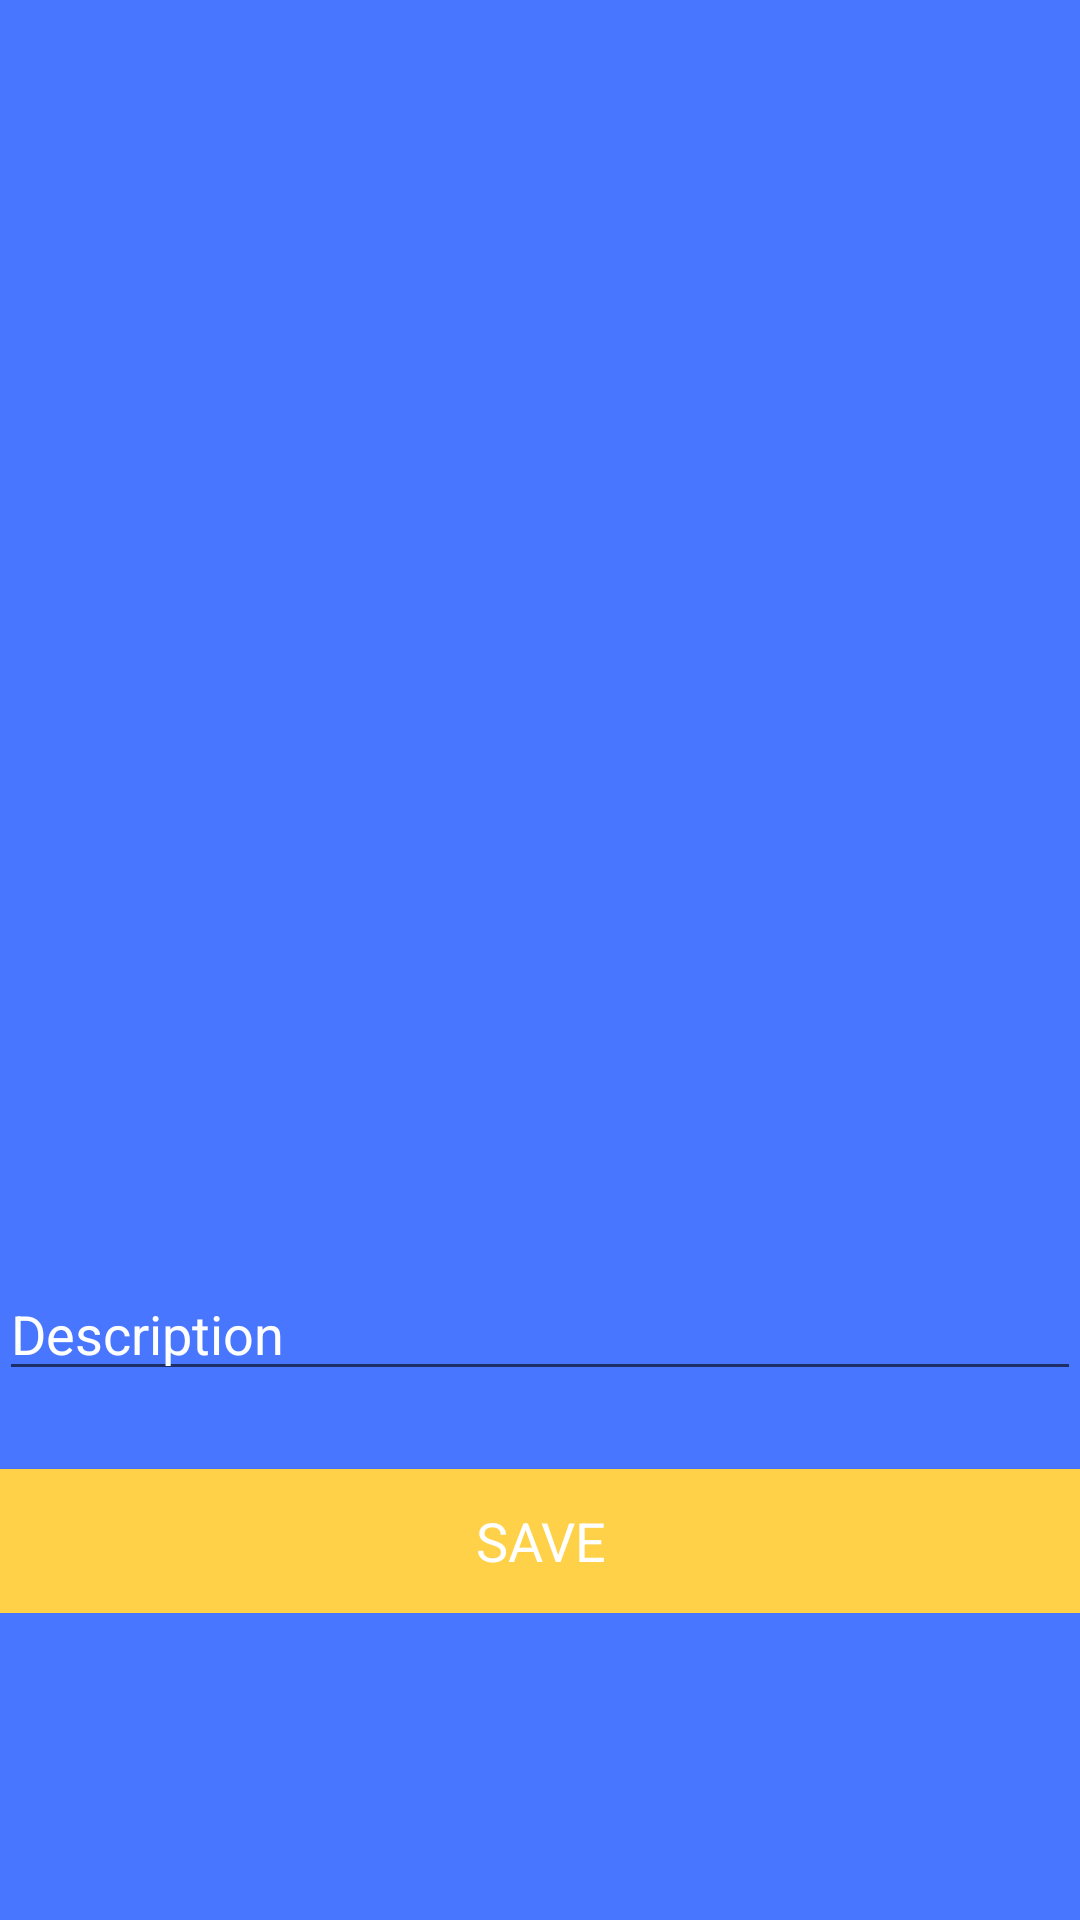

Produce the Android XML layout that renders to this screen, including the resource entries it uses.
<!-- AndroidManifest.xml: application theme AppTheme -->
<!-- res/layout/description.xml -->
<LinearLayout xmlns:android="http://schemas.android.com/apk/res/android"
    xmlns:tools="http://schemas.android.com/tools"
    android:layout_width="match_parent"
    android:layout_height="match_parent"
    android:background="#4876FF"
    android:descendantFocusability="beforeDescendants"
    android:focusableInTouchMode="true"
    android:gravity="center_vertical|center_horizontal"
    android:orientation="vertical"
    android:paddingBottom="@dimen/activity_vertical_margin"
    android:paddingLeft="@dimen/activity_horizontal_margin"
    android:paddingRight="@dimen/activity_horizontal_margin"
    android:paddingTop="@dimen/activity_vertical_margin"
    tools:context=".LoginActivity" >

    <LinearLayout
        android:id="@+id/ll1"
        android:layout_width="match_parent"
        android:layout_height="match_parent"
        android:layout_weight="1"
        android:gravity="center_vertical|center_horizontal" >

        <TextView
            android:layout_width="wrap_content"
            android:layout_height="match_parent" />

    </LinearLayout>

    <LinearLayout
        android:id="@+id/ll2"
        android:layout_width="match_parent"
        android:layout_height="match_parent"
        android:layout_weight="1"
        android:gravity="center_vertical|center_horizontal" >

        <ProgressBar
            android:id="@+id/login_progress"
            style="?android:attr/progressBarStyleLarge"
            android:layout_width="wrap_content"
            android:layout_height="wrap_content"
            android:visibility="gone" />

        <ScrollView
            android:id="@+id/login_form"
            android:layout_width="match_parent"
            android:layout_height="wrap_content" >

            <LinearLayout
                android:layout_width="match_parent"
                android:layout_height="wrap_content"
                android:orientation="vertical" >

                <EditText
                    android:id="@+id/editText1"
                    android:layout_width="match_parent"
                    android:layout_height="wrap_content"
                    android:layout_marginBottom="10dp"
                    android:hint="@string/Desc"
                    android:imeActionLabel="@string/action_desc"
                    android:imeOptions="actionUnspecified"
                    android:inputType="textMultiLine"
                    android:maxLines="1"
                    android:singleLine="true"
                    android:textColor="#ffffffff"
                    android:textColorHint="#ffffffff" />

                <Button
                    android:id="@+id/Save"
                    style="?android:textAppearanceSmall"
                    android:layout_width="match_parent"
                    android:layout_height="wrap_content"
                    android:layout_marginTop="16dp"
                    android:background="#ffd148"
                    android:text="@string/btupload"
                    android:textColor="#ffffffff"
                    android:textSize="18sp"
                    />
            </LinearLayout>
        </ScrollView>
    </LinearLayout>

</LinearLayout>
<!-- resources referenced by this layout -->
<resources>
  <string name="Desc">Description</string>
  <string name="action_desc">Desc</string>
  <string name="btupload">Save</string>
  <style name="AppTheme" parent="Theme.AppCompat.Light.DarkActionBar">
      
          <item name="android:textViewStyle">@style/RobotoTextViewStyle</item>
          <item name="android:autoCompleteTextViewStyle">@style/RobotoAutoCompleteTextViewStyle</item>
          <item name="android:editTextStyle">@style/RobotoEditTextStyle</item>
      </style>
  <style name="RobotoTextViewStyle" parent="android:Widget.TextView">
          <item name="android:fontFamily">sans-serif-light</item>
      </style>
  <style name="RobotoAutoCompleteTextViewStyle" parent="android:Widget.AutoCompleteTextView">
          <item name="android:fontFamily">sans-serif-light</item>
      </style>
  <style name="RobotoEditTextStyle" parent="android:Widget.EditText">
          <item name="android:fontFamily">sans-serif-light</item>
      </style>
</resources>
